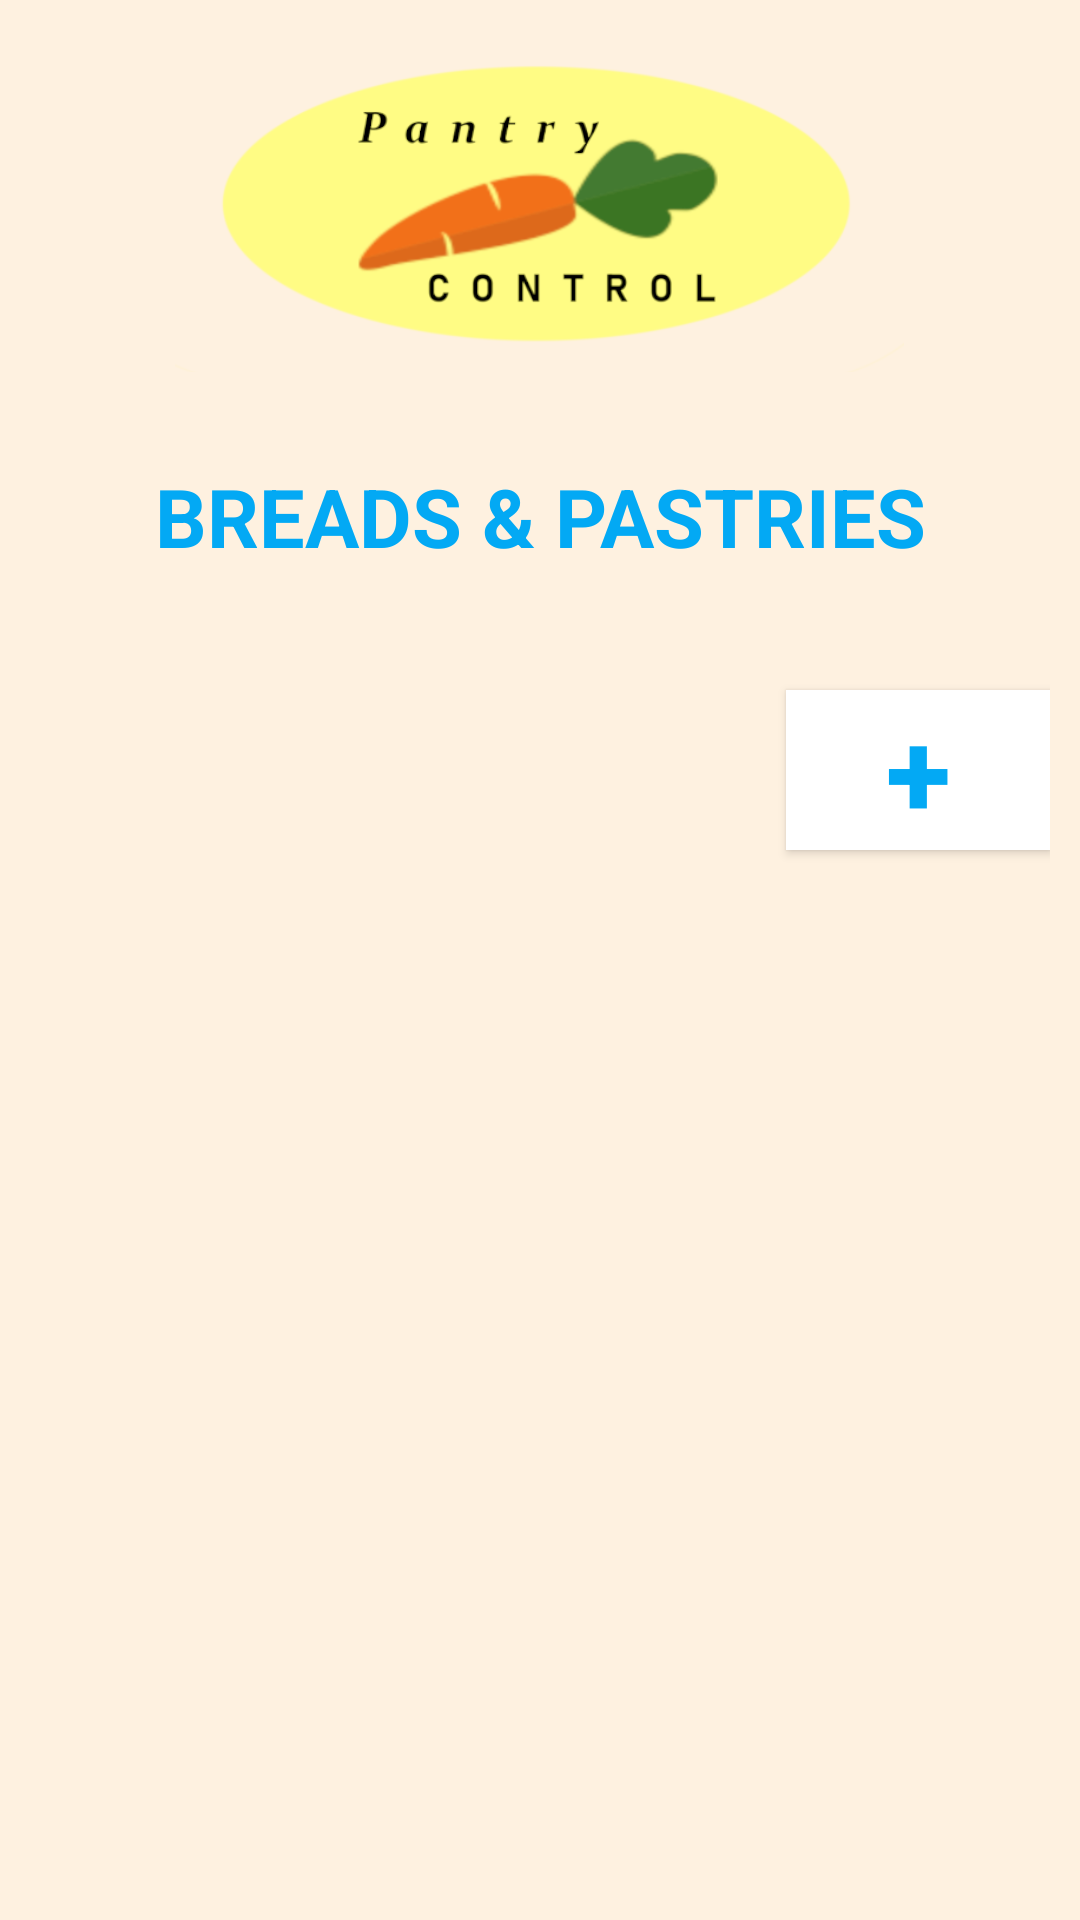

The Android layout XML behind this screen, and the referenced resources:
<!-- AndroidManifest.xml: application theme AppTheme -->
<!-- res/layout/activity_bread1.xml -->
<?xml version="1.0" encoding="utf-8"?>
<ScrollView xmlns:android="http://schemas.android.com/apk/res/android"
    xmlns:app="http://schemas.android.com/apk/res-auto"
    xmlns:tools="http://schemas.android.com/tools"
    android:layout_width="match_parent"
    android:layout_height="match_parent"
    android:fillViewport="true"
    android:background="@color/background"
    tools:context=".Bread">

    <LinearLayout
        android:layout_width="match_parent"
        android:layout_height="match_parent"
        android:orientation="vertical"
        android:padding="10dp"
        app:layout_behavior="@string/appbar_scrolling_view_behavior"
        tools:context=".MainActivity"
        tools:showIn="@layout/activity_bread">

        
        <LinearLayout
            style="?android:attr/buttonBarStyle"
            android:layout_width="match_parent"
            android:layout_height="114dp">

            <ImageButton
                android:id="@+id/homeFromBread"
                style="?android:attr/buttonBarButtonStyle"
                android:layout_width="0dp"
                android:layout_weight="1"
                android:layout_height="wrap_content"
                android:text="Pantry control"
                android:src="@drawable/carrot_home_button_medium2"
                android:textColor="@color/btn_text">
            </ImageButton>

        </LinearLayout>

        <LinearLayout
            android:id="@+id/llItemAdd"
            android:layout_width="match_parent"
            android:layout_height="wrap_content"
            android:gravity="center"
            android:orientation="horizontal"
            android:visibility="gone"
            tools:visibility="gone">

            <TextView
                android:layout_width="0dp"
                android:layout_height="wrap_content"
                android:layout_weight="0.25"
                android:text="Item*"
                android:textSize="18sp" />

            <EditText
                android:id="@+id/etItem"
                android:layout_width="0dp"
                android:layout_height="wrap_content"
                android:layout_weight="0.75"
                android:hint="Enter Name of item" />
        </LinearLayout>

        <LinearLayout
            android:id="@+id/llBarcodeAdd"
            android:layout_width="match_parent"
            android:layout_height="wrap_content"
            android:gravity="center"
            android:orientation="horizontal"
            android:visibility="gone"
            tools:visibility="gone">

            <TextView
                android:layout_width="0dp"
                android:layout_height="wrap_content"
                android:layout_weight="0.25"
                android:text="Barcode"
                android:textSize="18sp" />

            <EditText
                android:id="@+id/etBarcode"
                android:layout_width="0dp"
                android:layout_height="wrap_content"
                android:layout_weight="0.75"
                android:text="0"
                android:hint="Enter barcode number (optional)"
                android:inputType="text" />
        </LinearLayout>

        <LinearLayout
            android:id="@+id/llQtyAdd"
            android:layout_width="match_parent"
            android:layout_height="wrap_content"
            android:gravity="center"
            android:orientation="horizontal"
            android:visibility="gone"
            tools:visibility="gone">

            <TextView
                android:layout_width="0dp"
                android:layout_height="wrap_content"
                android:layout_weight="0.25"
                android:text="Quantity*"
                android:textSize="18sp" />

            <EditText
                android:id="@+id/etQuantity"
                android:layout_width="0dp"
                android:layout_height="wrap_content"
                android:layout_weight="0.75"
                android:hint="Enter quantity"
                android:inputType="number"
                android:text="1"
                />
        </LinearLayout>


        <Button
            android:id="@+id/btnAdd"
            android:layout_width="match_parent"
            android:layout_height="wrap_content"
            android:textColor="@color/btn_text"
            android:background="@color/btn_background"
            android:text="ADD ITEM"
            android:visibility="gone"
            tools:visibility="gone"/>

        <Button
            android:id="@+id/btnAddWithScanner"
            android:layout_width="wrap_content"
            android:layout_height="wrap_content"
            android:textColor="@color/btn_text"
            android:background="@color/btn_background"
            android:text="ADD ITEM"
            android:layout_gravity="center"
            android:visibility="gone"
            tools:visibility="gone"/>


        <LinearLayout
            android:layout_width="match_parent"
            android:layout_height="wrap_content"
            android:layout_marginTop="10dp"
            android:gravity="center"
            android:orientation="horizontal"
            android:padding="10dp">
            
            <TextView
                android:id="@+id/tvCatNameBread"
                android:layout_width="match_parent"
                android:layout_height="wrap_content"
                android:padding="10dp"
                android:textSize="27sp"
                android:textColor="@color/btn_text"
                android:textStyle="bold"
                android:gravity="center"
                android:layout_weight="0.1"
                android:text="BREADS &amp; PASTRIES"
                />
            
            <ImageButton
                android:id="@+id/ibEditCatName"
                android:layout_width="match_parent"
                android:layout_height="wrap_content"
                android:padding="10dp"
                android:textSize="24sp"
                android:textStyle="bold"
                android:gravity="left"
                android:layout_weight="0.9"
                android:src="@drawable/ic_action_edit"
                android:visibility="gone"
                tools:visibility="visible"
                />
        </LinearLayout>
        
        <LinearLayout
            android:layout_width="match_parent"
            android:layout_height="wrap_content"
            android:orientation="horizontal"
            android:layout_marginBottom="20dp"
            android:background="@color/white">
            <EditText
                android:id="@+id/etEditCatName"
                android:layout_width="match_parent"
                android:layout_height="wrap_content"
                android:background="@color/white"
                android:visibility="gone"
                tools:visibility="visible"
                android:layout_weight="0.09"
                android:layout_margin="5dp"
                android:hint="Enter category name"/>
            <Button
                style="?android:attr/buttonBarButtonStyle"
                android:id="@+id/btnSubmitCatName"
                android:layout_width="wrap_content"
                android:layout_height="wrap_content"
                android:layout_margin="5dp"
                android:textColor="@color/btn_text"
                android:background="@color/btn_background"
                android:visibility="gone"
                tools:visibility="visible"
                android:text="submit"/>
        </LinearLayout>

        <androidx.recyclerview.widget.RecyclerView
            android:id="@+id/rvItemsListBread"
            android:layout_width="match_parent"
            android:layout_height="wrap_content"
            android:visibility="visible"
            tools:visibility="gone" />
        
        <TextView
            android:id="@+id/tvNoRecordsAvailableBread"
            android:layout_width="match_parent"
            android:layout_height="wrap_content"
            android:gravity="center"
            android:text="No items available!!!"
            android:textSize="18sp"
            android:visibility="gone"
            tools:visibility="visible" />
        
        <Button
            android:id="@+id/btnAddNew"
            android:layout_width="wrap_content"
            android:layout_height="wrap_content"
            android:layout_gravity="right"
            android:background="@color/white"
            android:text="+"
            android:textColor="@color/btn_text"
            android:textSize="40sp"
            android:textStyle="bold"
            android:visibility="visible"
            tools:visibility="visible" />

    </LinearLayout>
</ScrollView>
<!-- res/layout/activity_bread.xml (included above) -->
<?xml version="1.0" encoding="utf-8"?>
<androidx.coordinatorlayout.widget.CoordinatorLayout xmlns:android="http://schemas.android.com/apk/res/android"
    xmlns:app="http://schemas.android.com/apk/res-auto"
    xmlns:tools="http://schemas.android.com/tools"
    android:layout_width="match_parent"
    android:layout_height="match_parent"
    tools:context=".Bread">

    <include layout="@layout/activity_bread1" />

</androidx.coordinatorlayout.widget.CoordinatorLayout>
<!-- resources referenced by this layout -->
<resources>
  <color name="background">#FEF1E0</color>
  <color name="btn_background">#ffc0cb</color>
  <color name="btn_text">#03A9F4</color>
  <color name="white">#FFFFFFFF</color>
  <!-- drawable carrot_home_button_medium2: png bitmap (drawable-xxhdpi, 60931 bytes) -->
  <!-- drawable ic_action_edit: png bitmap (drawable, 360 bytes) -->
  <style name="AppTheme" parent="Theme.AppCompat.Light.DarkActionBar">
      
      <item name="colorPrimary">@color/btn_text</item>
      <item name="colorPrimaryDark">@color/colorPrimaryDark</item>
      <item name="colorAccent">@color/btn_background</item>
  </style>
  <color name="colorPrimaryDark">#00574B</color>
</resources>
